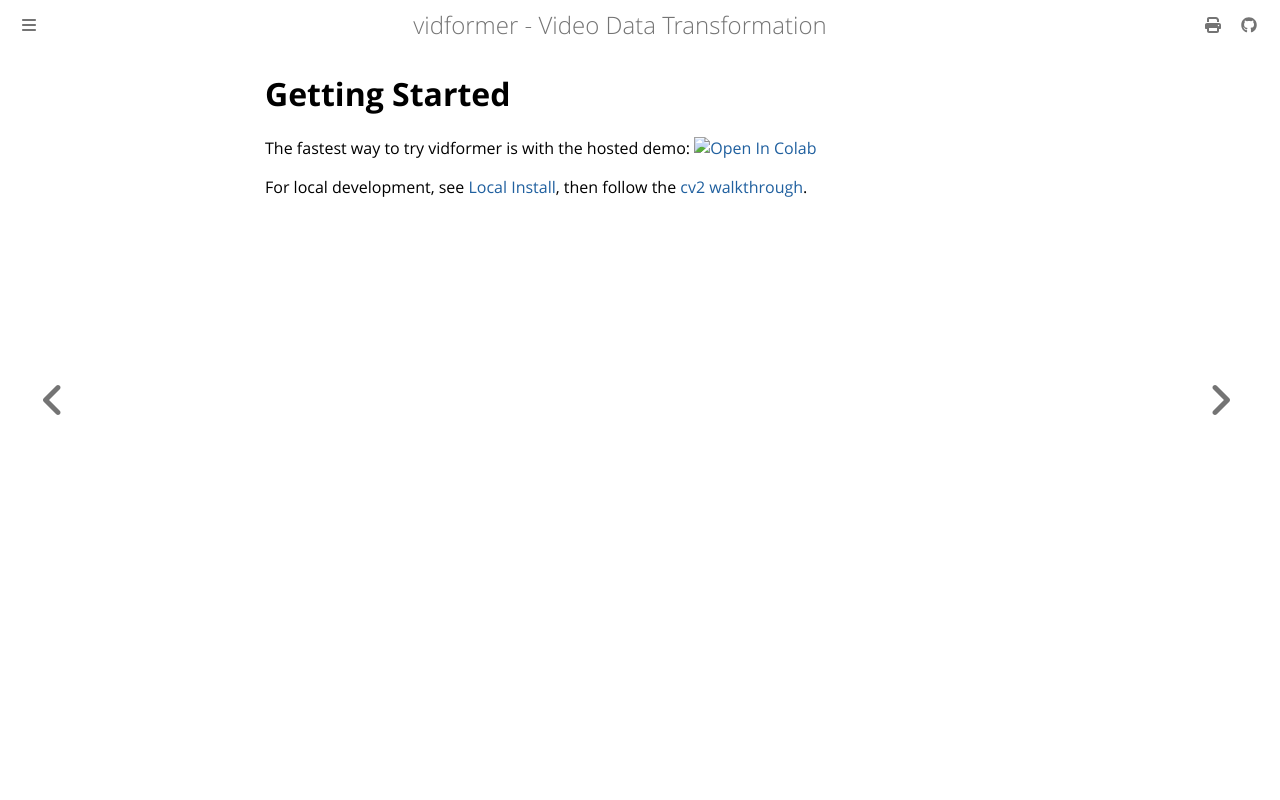

repository: ixlab/vidformer · page: docs/getting-started.html · generator: mdbook

# Getting Started

The fastest way to try vidformer is with the hosted demo: [![Open In Colab](https://colab.research.google.com/assets/colab-badge.svg)](https://colab.research.google.com/github/ixlab/vidformer/blob/main/misc/Colab_Vidformer.ipynb)

For local development, see [Local Install](./install.md), then follow the [cv2 walkthrough](./getting-started-cv2.md).
